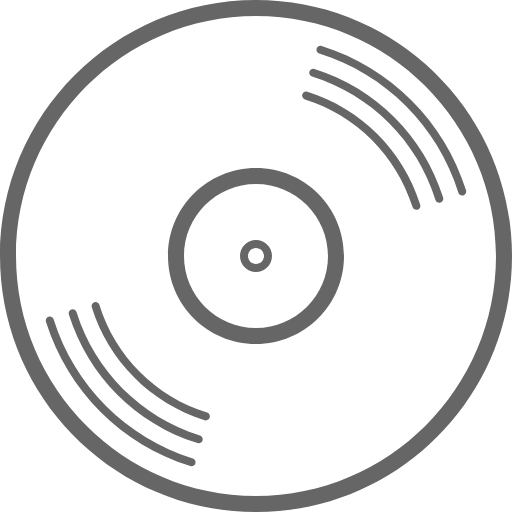
t = 0.00 s
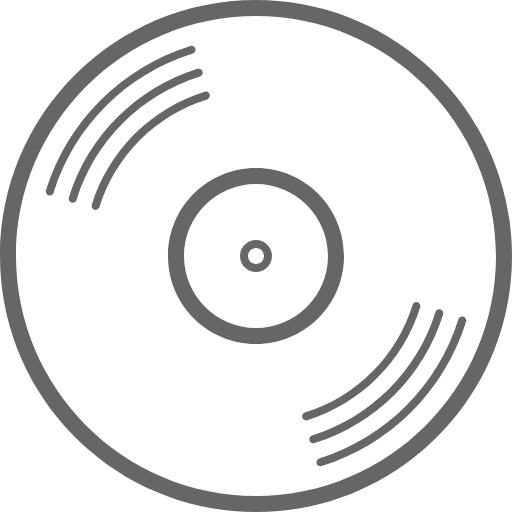
t = 0.10 s
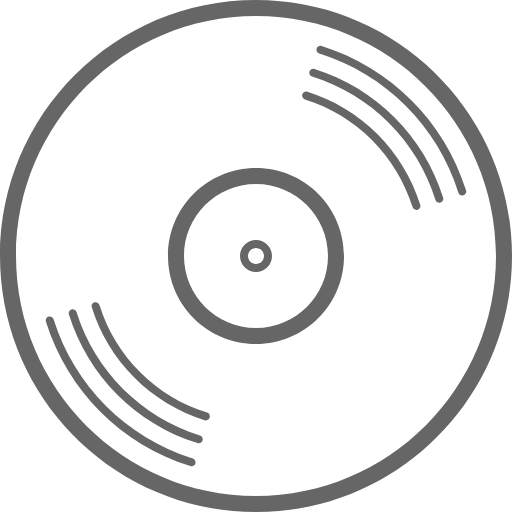
t = 0.20 s
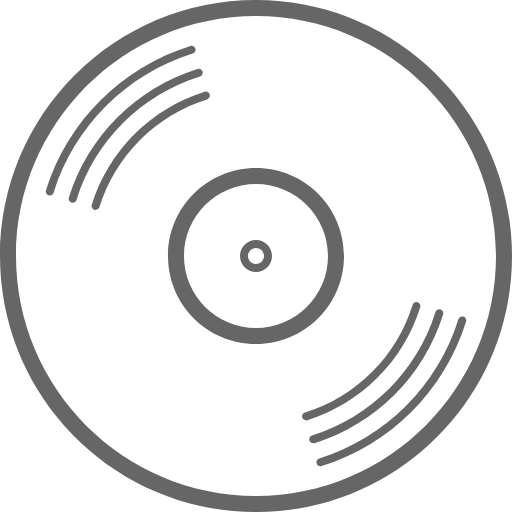
t = 0.30 s

The animated SVG that drew these frames (rendered in a browser with its animation timeline set to each time). Animation: 1 SMIL element (animateTransform=1); one cycle of 0.40 s, repeats indefinitely.

<svg width="64" height="64" viewBox="0 0 64 64" xmlns="http://www.w3.org/2000/svg"><title>Vinyl</title><path d="M24.99 54.435c-7.362-2.297-13.13-8.063-15.426-15.425-.082-.262-.358-.41-.627-.328-.262.084-.41.363-.328.627 2.395 7.673 8.406 13.685 16.08 16.08.05.017.1.023.15.023.212 0 .41-.136.477-.35.082-.265-.065-.544-.328-.628m.895-2.864c-6.422-2.002-11.453-7.032-13.457-13.455-.082-.263-.36-.41-.627-.328-.262.084-.41.364-.327.627 2.103 6.734 7.378 12.01 14.113 14.112.05.015.1.022.15.022.212 0 .41-.136.477-.35.082-.264-.065-.544-.328-.627m-1.792 5.73C15.793 54.71 9.29 48.207 6.7 39.907c-.083-.263-.357-.412-.627-.328-.264.08-.41.36-.328.626 2.69 8.611 9.437 15.36 18.05 18.048.05.017.1.024.15.024.212 0 .41-.137.477-.352.082-.263-.065-.544-.33-.627M39.31 8.61c-.267-.083-.545.066-.628.328-.082.263.066.543.328.625 7.362 2.298 13.128 8.065 15.425 15.425.068.215.265.352.478.352.05 0 .1-.008.15-.023.262-.082.41-.363.327-.627-2.395-7.674-8.407-13.686-16.08-16.08m-.895 2.865c-.268-.085-.544.065-.627.328-.082.263.065.543.328.625 6.42 2.005 11.45 7.034 13.455 13.456.068.213.266.35.48.35.047 0 .098-.007.148-.023.264-.08.41-.36.328-.625-2.102-6.733-7.378-12.01-14.11-14.11m19.84 12.32c-2.69-8.613-9.438-15.36-18.05-18.05-.27-.085-.545.066-.628.329-.082.264.064.543.328.625 8.3 2.59 14.803 9.094 17.394 17.393.067.215.264.352.477.352.05 0 .1-.008.15-.023.263-.082.41-.363.328-.627M32 33c-.552 0-1-.45-1-1 0-.552.448-1 1-1 .55 0 1 .448 1 1 0 .55-.45 1-1 1m0-3c-1.105 0-2 .895-2 2s.895 2 2 2c1.104 0 2-.895 2-2s-.896-2-2-2m0 11c-4.963 0-9-4.038-9-9s4.037-9 9-9c4.962 0 9 4.038 9 9s-4.038 9-9 9m0-20c-6.075 0-11 4.924-11 11 0 6.075 4.925 11 11 11s11-4.925 11-11c0-6.076-4.925-11-11-11m0 41C15.458 62 2 48.541 2 32 2 15.457 15.458 2 32 2s30 13.457 30 30c0 16.542-13.458 30-30 30m0-62C14.327 0 0 14.325 0 32c0 17.673 14.327 32 32 32 17.673 0 32-14.327 32-32C64 14.326 49.673 0 32 0" fill="#666" fill-rule="evenodd"><animateTransform attributeType="xml"
                attributeName="transform"
                type="rotate"
                from="0 32 32"
                to="360 32 32"
                dur="0.4s"
                repeatCount="indefinite"/></path></svg>
